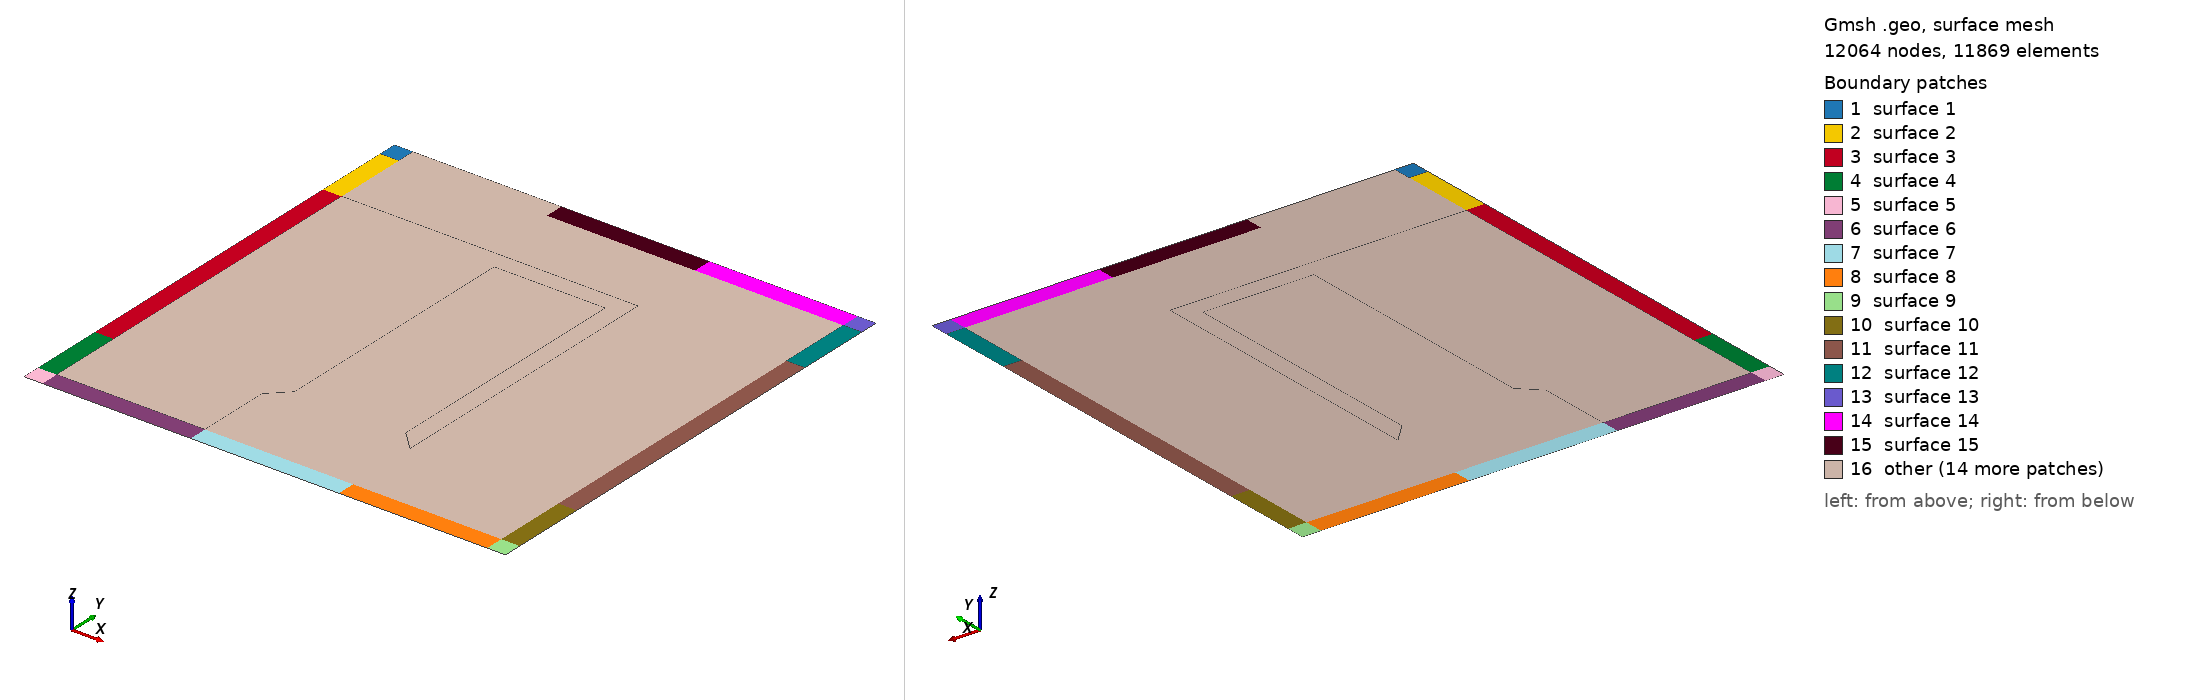

Gmsh geometry script, surface-meshed: 12064 nodes, 11869 surface elements. Boundary patches (legend numbers): 1 surface 1, 2 surface 2, 3 surface 3, 4 surface 4, 5 surface 5, 6 surface 6, 7 surface 7, 8 surface 8, 9 surface 9, 10 surface 10, 11 surface 11, 12 surface 12, 13 surface 13, 14 surface 14, 15 surface 15, 16 other. Left view from above one corner, right view from below the opposite corner. The script declares no physical surfaces, so the legend lists its geometric surfaces. The drawing asked Gmsh for element sizes between 1% and 20% of the model's largest extent; the script's own settings can give other sizes.

=== sym_hohlraum.geo (drawn) ===
n_recombine = 15;
n_recombine_coarse = 15;

cl_fine = 0.1;

// Outer points
Point(1) = {-0.65, -0.65, 0, cl_fine};
Point(2) = {0.65, -0.65, 0, cl_fine};
Point(3) = {-0.65, 0.65, 0, cl_fine};
Point(4) = {0.65, 0.65, 0, cl_fine};

// Geometry features
// Black
Point(5) = {-0.65, 0.6, 0, cl_fine};
Point(6) = {0.65, 0.6, 0, cl_fine};
Point(7) = {-0.65, -0.6, 0, cl_fine};
Point(8) = {0.65, -0.6, 0, cl_fine};

// Red
Point(9) = {-0.65, 0.4, 0, cl_fine};
Point(10) = {-0.6, 0.4, 0, cl_fine};
Point(11) = {-0.6, -0.4, 0, cl_fine};
Point(12) = {-0.65, -0.4, 0, cl_fine};

Point(13) = {0.65, 0.4, 0, cl_fine};
Point(14) = {0.6, 0.4, 0, cl_fine};
Point(15) = {0.6, -0.4, 0, cl_fine};
Point(16) = {0.65, -0.4, 0, cl_fine};

// Green (and blue)
Point(17) = {-0.2, -0.4, 0, cl_fine};
Point(18) = {-0.2, 0.4, 0, cl_fine};
Point(19) = {0.2, 0.4, 0, cl_fine};
Point(20) = {0.2, -0.4, 0, cl_fine};

Point(21) = {-0.15, -0.35, 0, cl_fine};
Point(22) = {-0.15, 0.35, 0, cl_fine};
Point(23) = {0.15, 0.35, 0, cl_fine};
Point(24) = {0.15, -0.35, 0, cl_fine};




// Lines of basic geometric features
//+
Line(1) = {3, 5};
//+
//+
Line(3) = {6, 4};
//+
Line(5) = {7, 1};
//+
Line(8) = {2, 8};
//+
//+
Line(10) = {12, 11};
//+
//+
Line(13) = {10, 9};
//+
//+
Line(15) = {15, 16};
//+
//+
Line(17) = {13, 14};
//+
//+
Line(19) = {21, 24};
//+
Line(20) = {24, 23};
//+
Line(21) = {23, 22};
//+
Line(22) = {22, 21};
//+
//Line(26) = {19, 18};
//+
Line(28) = {5, 9};
//+
Line(29) = {12, 7};
//+q
Line(30) = {8, 16};
//+
Line(31) = {13, 6};

// Helper points and lines
Point(25) = {-0.6, 0.6, 0, cl_fine};
Point(26) = {-0.6, -0.6, 0, cl_fine};
Point(27) = {0.6, 0.6, 0, cl_fine};
Point(28) = {0.6, -0.6, 0, cl_fine};

Point(29) = {-0.2, 0.6, 0, cl_fine};
Point(30) = {-0.2, -0.6, 0, cl_fine};
Point(31) = {0.2, 0.6, 0, cl_fine};
Point(32) = {0.2, -0.6, 0, cl_fine};

Point(33) = {-0.2, 0.65, 0, cl_fine};
Point(34) = {-0.2, -0.65, 0, cl_fine};
Point(35) = {0.2, 0.65, 0, cl_fine};
Point(36) = {0.2, -0.65, 0, cl_fine};
//+
Point(37) = {-0.6, 0.65, 0, cl_fine};
Point(38) = {-0.6, -0.65, 0, cl_fine};
Point(39) = {0.6, 0.65, 0, cl_fine};
Point(40) = {0.6, -0.65, 0, cl_fine};
//+
Line(32) = {7, 26};
//+
Line(33) = {26, 11};
//+
Line(34) = {11, 10};
//+
Line(35) = {9, 12};
//+
Line(37) = {28, 8};
//+
Line(38) = {28, 15};
//+
Line(40) = {18, 19};
//+
Line(41) = {19, 23};
//+
Line(42) = {19, 20};
//+
Line(43) = {20, 24};
//+
Line(44) = {21, 17};
//+
Line(45) = {17, 20};
//+
Line(46) = {17, 18};
//+
Line(47) = {10, 25};
//+
Line(48) = {25, 5};
//+
Line(50) = {27, 14};
//+
Line(51) = {27, 6};
//+
Line(52) = {13, 16};
//+
Line(53) = {14, 15};
//+
Line(54) = {19, 14};
//+
Line(55) = {20, 15};
//+
Line(56) = {17, 11};
//+
Line(57) = {10, 18};
//+
Line(58) = {25, 29};
//+
Line(59) = {29, 31};
//+
Line(60) = {31, 27};
//+
Line(61) = {22, 18};
//+
Line(62) = {29, 18};
//+
Line(63) = {31, 19};
//+
Line(64) = {17, 30};
//+
Line(65) = {30, 26};
//+
Line(66) = {30, 32};
//+
Line(67) = {32, 28};
//+
Line(68) = {32, 20};
//+
Line(69) = {1, 38};
//+
Line(70) = {38, 26};
//+
Line(71) = {38, 34};
//+
Line(72) = {34, 36};
//+
Line(73) = {36, 40};
//+
Line(74) = {40, 2};
//+
Line(75) = {40, 28};
//+
Line(76) = {36, 32};
//+
Line(77) = {34, 30};
//+
Line(78) = {39, 27};
//+
Line(79) = {39, 4};
//+
Line(80) = {39, 35};
//+
Line(81) = {35, 31};
//+
Line(82) = {35, 33};
//+
Line(83) = {33, 29};
//+
Line(84) = {33, 37};
//+
Line(85) = {37, 25};
//+
Line(86) = {37, 3};
//+
Curve Loop(1) = {48, -1, -86, 85};
//+
Plane Surface(1) = {1};
//+
Curve Loop(2) = {47, 48, 28, -13};
//+
Plane Surface(2) = {2};
//+
Curve Loop(3) = {34, 13, 35, 10};
//+
Plane Surface(3) = {3};
//+
Curve Loop(4) = {33, -10, 29, 32};
//+
Plane Surface(4) = {4};
//+
Curve Loop(5) = {70, -32, 5, 69};
//+
Plane Surface(5) = {5};
//+
Curve Loop(6) = {71, 77, 65, -70};
//+
Plane Surface(6) = {6};
//+
Curve Loop(7) = {72, 76, -66, -77};
//+
Plane Surface(7) = {7};
//+
Curve Loop(8) = {73, 75, -67, -76};
//+
Plane Surface(8) = {8};
//+
Curve Loop(9) = {74, 8, -37, -75};
//+
Plane Surface(9) = {9};
//+
Curve Loop(10) = {37, 30, -15, -38};
//+
Plane Surface(10) = {10};
//+
Curve Loop(11) = {15, -52, 17, 53};
//+
Plane Surface(11) = {11};
//+
Curve Loop(12) = {17, -50, 51, -31};
//+
Plane Surface(12) = {12};
//+
Curve Loop(13) = {51, 3, -79, 78};
//+
Plane Surface(13) = {13};
//+
Curve Loop(14) = {60, -78, 80, 81};
//+
Plane Surface(14) = {14};
//+
Curve Loop(15) = {59, -81, 82, 83};
//+
Plane Surface(15) = {15};
//+
Curve Loop(16) = {58, -83, 84, 85};
//+
Plane Surface(16) = {16};
//+
Curve Loop(17) = {57, -62, -58, -47};
//+
Plane Surface(17) = {17};
//+
Curve Loop(18) = {56, 34, 57, -46};
//+
Plane Surface(18) = {18};
//+
Curve Loop(19) = {65, 33, -56, 64};
//+
Plane Surface(19) = {19};
//+
Curve Loop(20) = {66, 68, -45, 64};
//+
Plane Surface(20) = {20};
//+
Curve Loop(21) = {67, 38, -55, -68};
//+
Plane Surface(21) = {21};
//+
Curve Loop(22) = {55, -53, -54, 42};
//+
Plane Surface(22) = {22};
//+
Curve Loop(23) = {54, -50, -60, 63};
//+
Plane Surface(23) = {23};
//+
Curve Loop(24) = {40, -63, -59, 62};
//+
Plane Surface(24) = {24};
//+
Curve Loop(25) = {21, 61, 40, 41};
//+
Plane Surface(25) = {25};
//+
Curve Loop(26) = {46, -61, 22, 44};
//+
Plane Surface(26) = {26};
//+
Curve Loop(27) = {44, 45, 43, -19};
//+
Plane Surface(27) = {27};
//+
Curve Loop(28) = {43, 20, -41, 42};
//+
Plane Surface(28) = {28};
//+
Curve Loop(29) = {19, 20, 21, 22};
//+
Plane Surface(29) = {29};
//+
Physical Curve("void", 87) = {71, 72, 73, 74, 8, 52, 3, 79, 80, 82, 84, 86, 1, 35, 5, 69,29, 30, 31, 28};
//+
// Physical Curve("inflow", 88) = {};
//+
Transfinite Surface {4};
//+
Transfinite Surface {5};
//+
Transfinite Surface {6};
//+
Transfinite Surface {7};
//+
Transfinite Surface {8};
//+
Transfinite Surface {9};
//+
Transfinite Surface {10};
//+
Transfinite Surface {11};
//+
Transfinite Surface {12};
//+
Transfinite Surface {13};
//+
Transfinite Surface {14};
//+
Transfinite Surface {15};
//+
Transfinite Surface {16};
//+
Transfinite Surface {1};
//+
Transfinite Surface {2};
//+
Transfinite Surface {3};
//+
Transfinite Surface {19};
//+
Transfinite Surface {20};
//+
Transfinite Surface {21};
//+
Transfinite Surface {22};
//+
Transfinite Surface {23};
//+
Transfinite Surface {24};
//+
Transfinite Surface {17};
//+
Transfinite Surface {18};
//+
Transfinite Surface {27};
//+
Transfinite Surface {28};
//+
Transfinite Surface {25};
//+
Transfinite Surface {26};
//+
Transfinite Surface {29};
//+
Transfinite Curve {44, 43, 41, 61} = n_recombine Using Progression 1;
// + all vertical
Transfinite Curve {71, 65, 56, 57, 58, 84, 72, 66, 45, 19, 21, 40, 59, 82, 73, 67, 55, 54, 60, 80} = n_recombine_coarse *2 Using Progression 1;
//+  horizontal wide
Transfinite Curve {35, 34, 46, 22, 20, 42, 53, 52} = n_recombine_coarse * 4 Using Progression 1;
//+ horizontal small
Transfinite Curve {28, 47, 62, 63, 50, 31, 30, 38, 68, 64, 33, 29} = n_recombine_coarse Using Progression 1;
//+ inlets
Transfinite Curve {69, 32, 10, 13, 48, 86, 79, 51, 17, 15, 37, 74} = n_recombine / 3 Using Progression 1;
//+ upper and lower bound
Transfinite Curve {5, 70, 77, 76, 75, 8, 3, 78, 81, 83, 85, 1} = n_recombine_coarse / 2 Using Progression 1;

Recombine Surface "*";
// Define meshing options
//Mesh.Algorithm = 6; // Specify meshing algorithm (e.g., Delaunay)
//Mesh.ElementOrder = 1; // Specify element order
// Generate the mesh
//Mesh 2;
